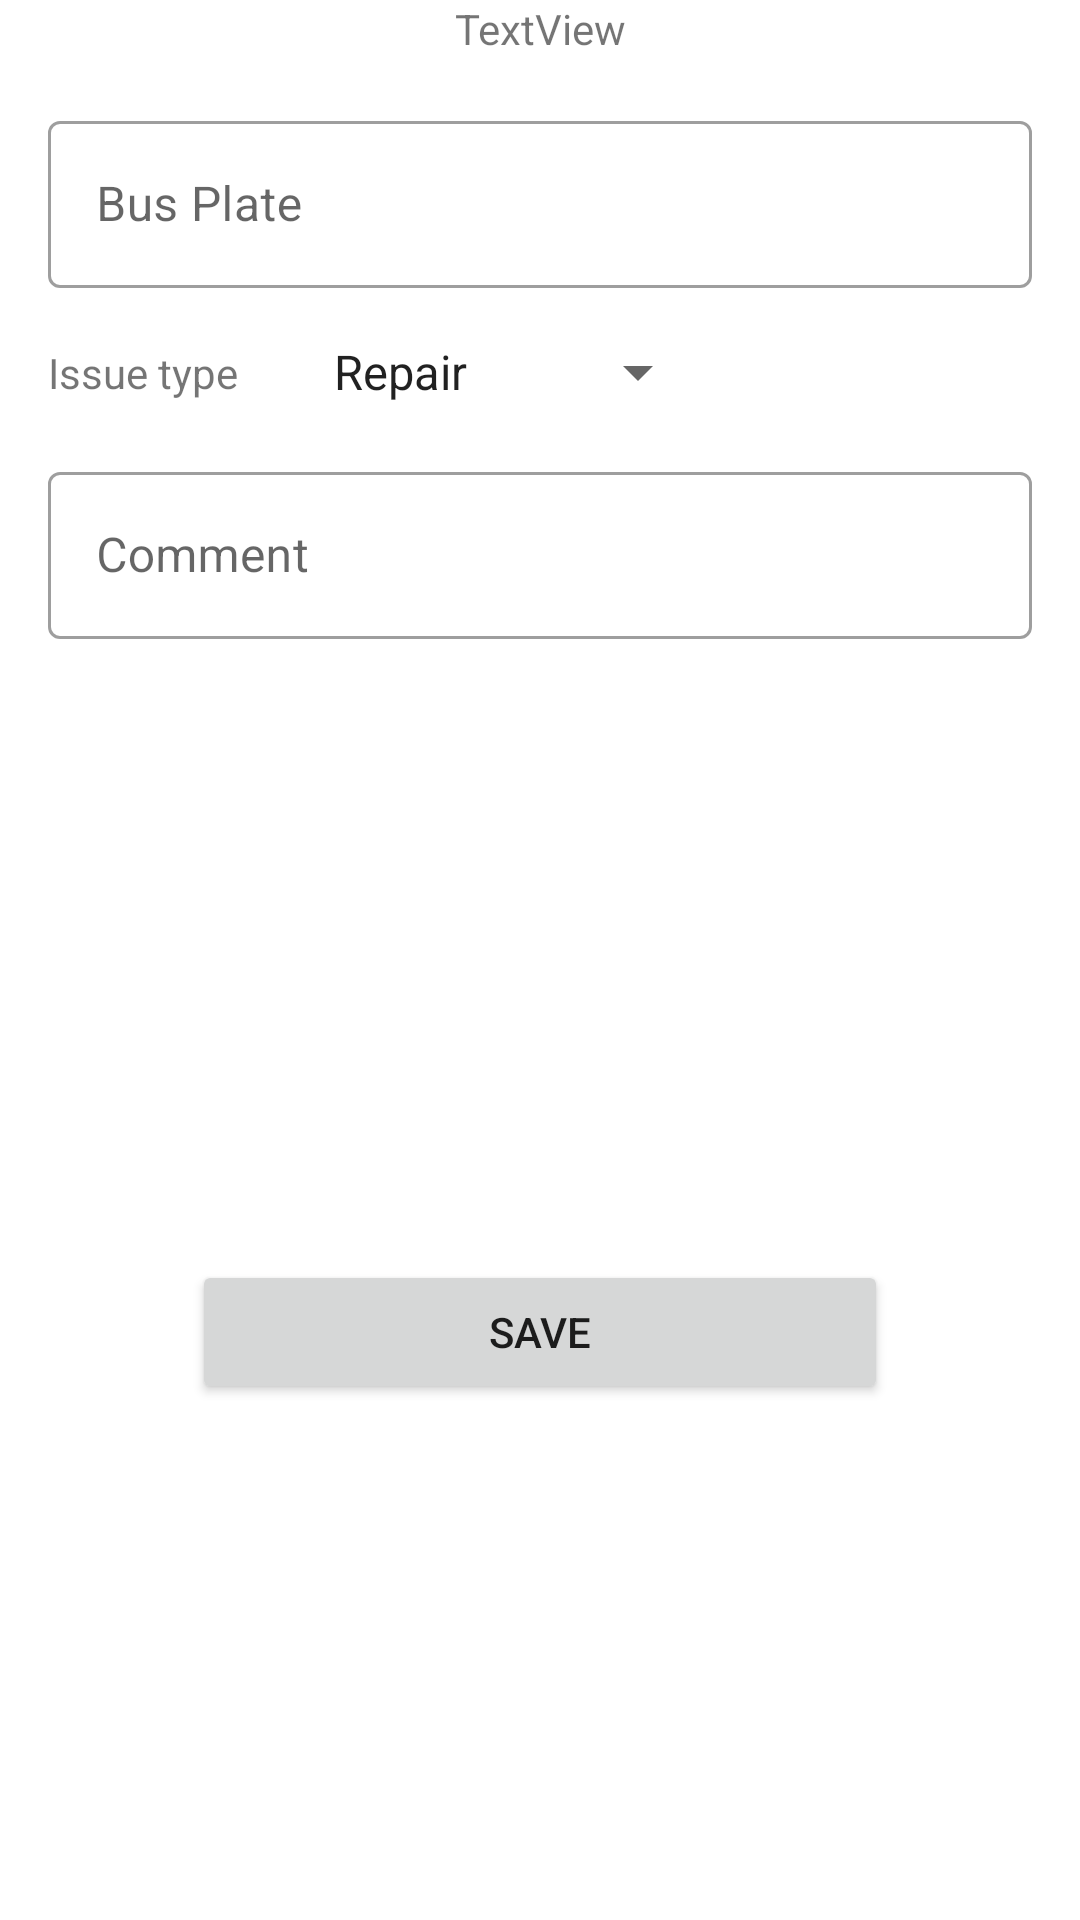

Layout XML and referenced resources for this Android screen:
<!-- AndroidManifest.xml: application theme Theme.MatatuManagerUser -->
<!-- res/layout/issue_dialog.xml -->
<?xml version="1.0" encoding="utf-8"?>
<androidx.constraintlayout.widget.ConstraintLayout xmlns:android="http://schemas.android.com/apk/res/android"
    xmlns:app="http://schemas.android.com/apk/res-auto"
    xmlns:tools="http://schemas.android.com/tools"
    android:layout_width="match_parent"
    android:layout_height="wrap_content">

    <TextView
        android:id="@+id/textView3"
        android:layout_width="wrap_content"
        android:layout_height="wrap_content"
        android:text="TextView"
        app:layout_constraintEnd_toEndOf="parent"
        app:layout_constraintStart_toStartOf="parent"
        app:layout_constraintTop_toTopOf="parent" />

    <com.google.android.material.textfield.TextInputLayout
        android:id="@+id/plate_issue_dialog"
        style="@style/Widget.MaterialComponents.TextInputLayout.OutlinedBox"
        android:layout_width="0dp"
        android:layout_height="wrap_content"
        android:layout_marginStart="16dp"
        android:layout_marginTop="16dp"
        android:layout_marginEnd="16dp"
        android:hint="Bus Plate"
        app:layout_constraintEnd_toEndOf="parent"
        app:layout_constraintHorizontal_bias="0.0"
        app:layout_constraintStart_toStartOf="parent"
        app:layout_constraintTop_toBottomOf="@+id/textView3">

        <com.google.android.material.textfield.TextInputEditText
            android:layout_width="match_parent"
            android:layout_height="wrap_content" />
    </com.google.android.material.textfield.TextInputLayout>

    <TextView
        android:id="@+id/textView5"
        android:layout_width="wrap_content"
        android:layout_height="wrap_content"
        android:layout_marginStart="16dp"
        android:text="Issue type"
        app:layout_constraintBottom_toBottomOf="@+id/issue_type_spinner"
        app:layout_constraintStart_toStartOf="parent"
        app:layout_constraintTop_toTopOf="@+id/issue_type_spinner" />

    <Spinner
        android:id="@+id/issue_type_spinner"
        android:layout_width="wrap_content"
        android:layout_height="wrap_content"
        android:layout_marginStart="24dp"
        android:layout_marginTop="16dp"
        android:entries="@array/issue_type"
        app:layout_constraintStart_toEndOf="@+id/textView5"
        app:layout_constraintTop_toBottomOf="@+id/plate_issue_dialog" />

    <com.google.android.material.textfield.TextInputLayout
        android:id="@+id/comment_issue_dialog"
        style="@style/Widget.MaterialComponents.TextInputLayout.OutlinedBox"
        android:layout_width="0dp"
        android:layout_height="wrap_content"
        android:layout_marginStart="16dp"
        android:layout_marginTop="16dp"
        android:layout_marginEnd="16dp"
        android:hint="Comment"
        app:layout_constraintEnd_toEndOf="parent"
        app:layout_constraintHorizontal_bias="0.0"
        app:layout_constraintStart_toStartOf="parent"
        app:layout_constraintTop_toBottomOf="@+id/issue_type_spinner">

        <com.google.android.material.textfield.TextInputEditText
            android:layout_width="match_parent"
            android:layout_height="wrap_content" />
    </com.google.android.material.textfield.TextInputLayout>

    <Button
        android:id="@+id/save_issue_bt"
        android:layout_width="0dp"
        android:layout_height="wrap_content"
        android:layout_marginStart="64dp"
        android:layout_marginTop="16dp"
        android:layout_marginEnd="64dp"
        android:layout_marginBottom="16dp"
        android:text="Save"
        app:layout_constraintBottom_toBottomOf="parent"
        app:layout_constraintEnd_toEndOf="parent"
        app:layout_constraintStart_toStartOf="parent"
        app:layout_constraintTop_toBottomOf="@+id/more_info_issue_detail_txt" />

    <TextView
        android:id="@+id/more_info_issue_detail_txt"
        android:layout_width="wrap_content"
        android:layout_height="wrap_content"
        android:layout_marginStart="16dp"
        android:layout_marginTop="16dp"
        app:layout_constraintStart_toStartOf="parent"
        app:layout_constraintTop_toBottomOf="@+id/comment_issue_dialog" />
</androidx.constraintlayout.widget.ConstraintLayout>
<!-- resources referenced by this layout -->
<resources>
  <string-array name="issue_type">
          <item>Repair</item>
          <item>Grounded</item>
          <item>Other</item>
      </string-array>
  <style name="Theme.MatatuManagerUser" parent="Theme.MaterialComponents.DayNight.DarkActionBar">
          
          <item name="colorPrimary">@color/purple_500</item>
          <item name="colorPrimaryVariant">@color/purple_700</item>
          <item name="colorOnPrimary">@color/white</item>
          
          <item name="colorSecondary">@color/teal_200</item>
          <item name="colorSecondaryVariant">@color/teal_700</item>
          <item name="colorOnSecondary">@color/black</item>
          
          <item name="android:statusBarColor" tools:targetApi="l">?attr/colorPrimaryVariant</item>
          
      </style>
  <!-- not gathered from this repository: default colours our renderer supplied (Android Studio template values) -->
  <color name="purple_500">#FF6200EE</color>
  <color name="purple_700">#FF3700B3</color>
  <color name="teal_200">#FF03DAC5</color>
  <color name="teal_700">#FF018786</color>
  <color name="black">#FF000000</color>
  <color name="white">#FFFFFFFF</color>
</resources>
